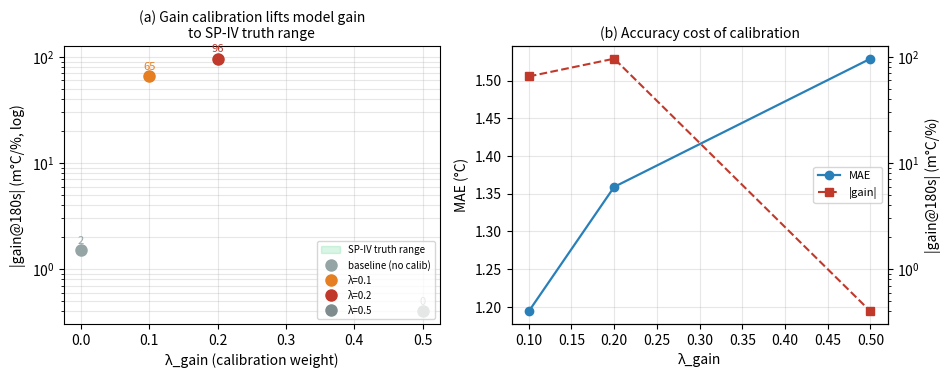

Recreate this plot in Python. (Note: this script raises an exception after producing the figure.)
#!/usr/bin/env python3
"""增益校准效果图: gain_180 vs λ, 与 SP-IV 真值区间对比。"""
import json
import matplotlib
matplotlib.use('Agg')
import matplotlib.pyplot as plt

root = 'results/exp_201_valve_action'
data = [
    ('baseline (no calib)', 0.0, -1.5, 0.953, '#95a5a6'),
    ('λ=0.1', 0.1, -65.4, 1.194, '#e67e22'),
    ('λ=0.2', 0.2, -96.2, 1.359, '#c0392b'),
    ('λ=0.5', 0.5, -0.4, 1.529, '#7f8c8d'),
]

fig, axes = plt.subplots(1, 2, figsize=(9.6, 3.9), dpi=150)

ax = axes[0]
ax.axhspan(-130, -90, color='#2ecc71', alpha=0.18, label='SP-IV truth range')
for name, lam, g, mae, c in data:
    ax.plot(lam, abs(g), 'o', ms=8, color=c, label=name)
    ax.text(lam, abs(g) * 1.15, f'{abs(g):.0f}', ha='center', fontsize=8, color=c)
ax.set_yscale('log')
ax.set_xlabel('λ_gain (calibration weight)')
ax.set_ylabel('|gain@180s| (m°C/%, log)')
ax.set_title('(a) Gain calibration lifts model gain\nto SP-IV truth range', fontsize=10)
ax.legend(fontsize=7, loc='lower right')
ax.grid(alpha=0.3, which='both')

ax = axes[1]
lams = [d[1] for d in data[1:]]
maes = [d[3] for d in data[1:]]
gains = [abs(d[2]) for d in data[1:]]
ax.plot(lams, maes, 'o-', color='#2980b9', lw=1.6, label='MAE')
ax.set_xlabel('λ_gain')
ax.set_ylabel('MAE (°C)')
ax.set_title('(b) Accuracy cost of calibration', fontsize=10)
ax.grid(alpha=0.3)
ax2 = ax.twinx()
ax2.plot(lams, gains, 's--', color='#c0392b', lw=1.5, label='|gain|')
ax2.set_ylabel('|gain@180s| (m°C/%)')
ax2.set_yscale('log')
h1, l1 = ax.get_legend_handles_labels()
h2, l2 = ax2.get_legend_handles_labels()
ax.legend(h1 + h2, l1 + l2, fontsize=8, loc='center right')

plt.tight_layout()
out = 'results/exp_201_valve_action/fig_gain_calib.png'
plt.savefig(out, bbox_inches='tight')
print('saved:', out)
